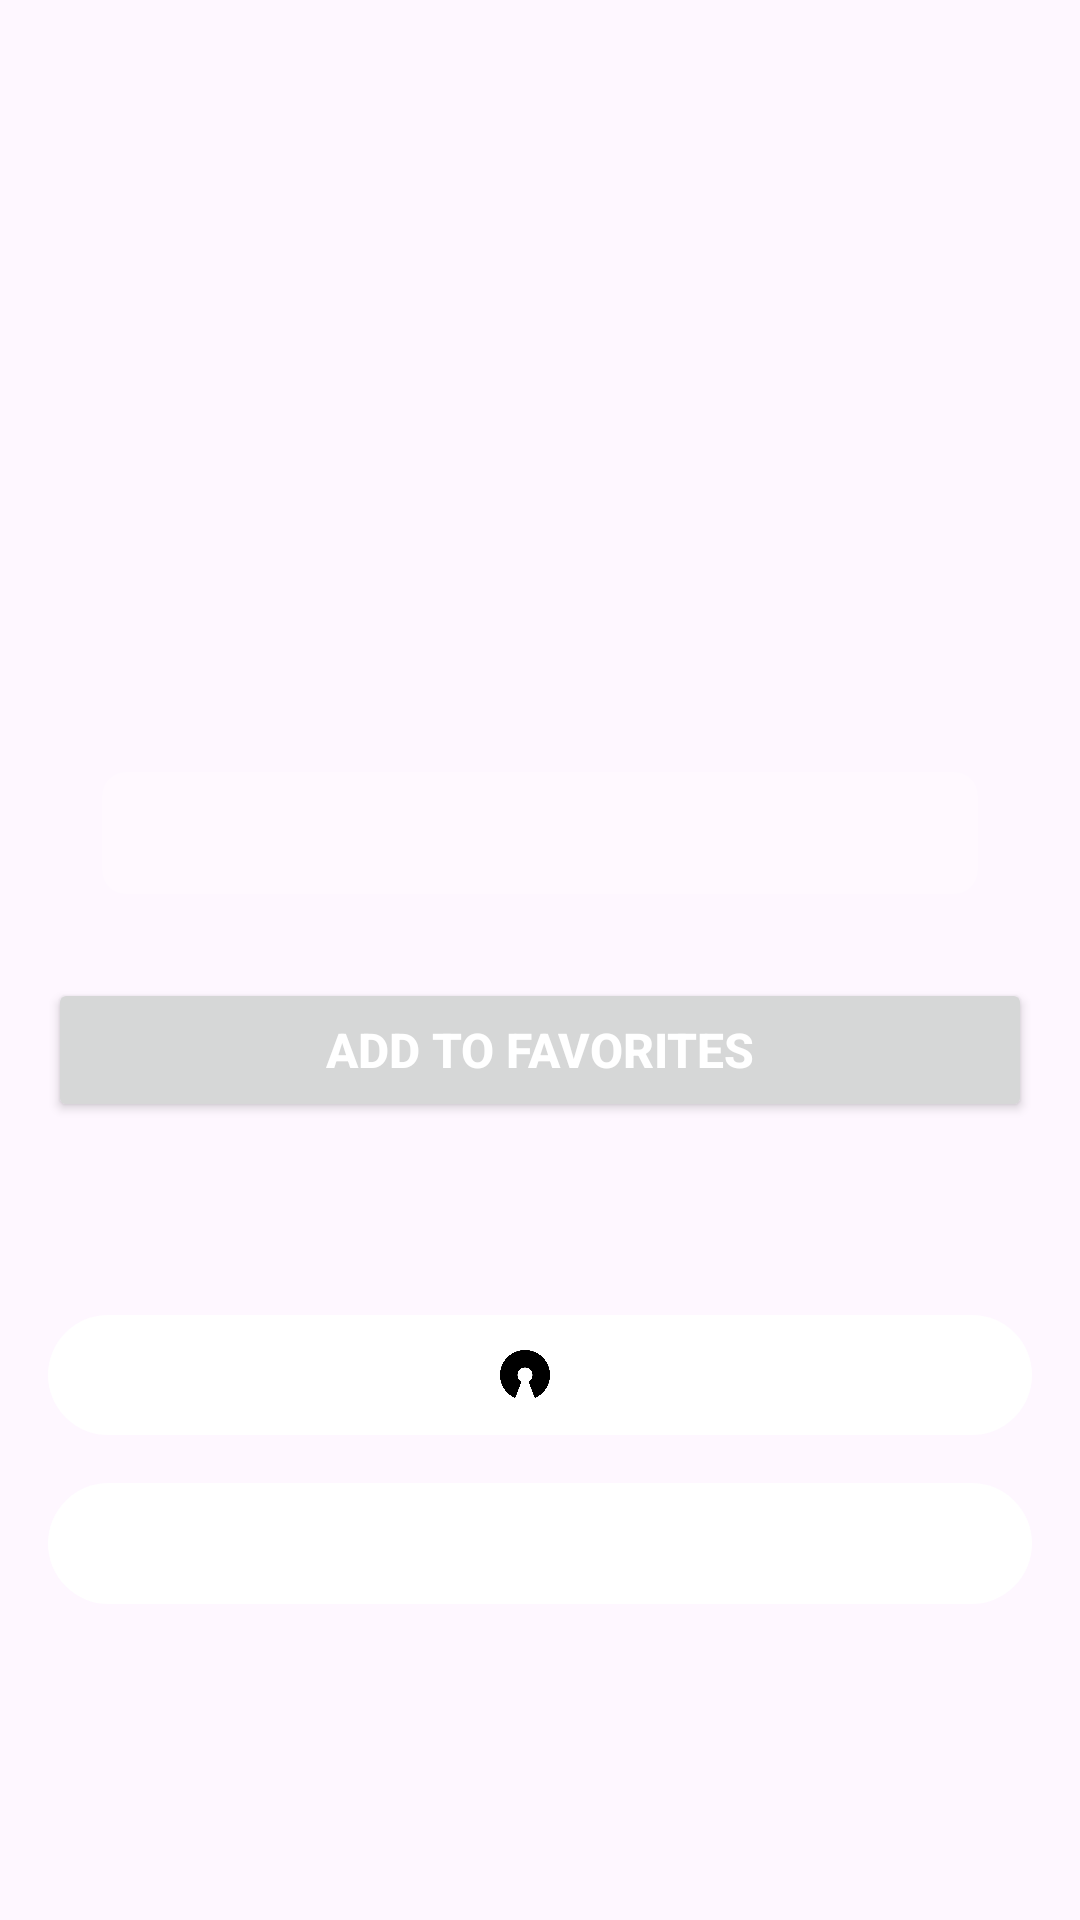

Reconstruct the res/layout file that produces this screen, plus the resources it refers to.
<!-- AndroidManifest.xml: application theme Theme.Material3.Light -->
<!-- res/layout/activity_news_details2.xml -->
<ScrollView xmlns:app="http://schemas.android.com/apk/res-auto"
    android:layout_width="match_parent"
    android:layout_height="match_parent"
    xmlns:android="http://schemas.android.com/apk/res/android"
    xmlns:tools="http://schemas.android.com/tools"
    android:fillViewport="true">

    <LinearLayout
        android:layout_width="match_parent"
        android:layout_height="match_parent"
        android:padding="16dp"
        android:orientation="vertical">


        <RelativeLayout
            android:layout_width="match_parent"
            android:layout_height="wrap_content">

            <com.google.android.material.imageview.ShapeableImageView
                android:id="@+id/newsImageView"
                android:layout_width="match_parent"
                android:layout_height="300dp"
                android:scaleType="centerCrop"
                android:src="@drawable/boyfight"
                app:shapeAppearanceOverlay="@style/RoundedSquare"
                />

            <TextView
                android:id="@+id/titleTextView"
                android:layout_width="match_parent"
                android:layout_height="wrap_content"
                android:layout_alignBottom="@+id/newsImageView"
                android:layout_marginStart="18dp"
                android:layout_marginTop="18dp"
                android:layout_marginEnd="18dp"
                android:layout_marginBottom="18dp"
                android:background="@drawable/transparent_background"
                android:fontFamily="@font/notoserifbold"
                android:padding="5dp"
                android:shadowColor="#80000000"
                android:shadowDx="2"
                android:shadowDy="2"
                android:shadowRadius="3"
                android:textColor="@color/white"
                android:textSize="23sp"
                android:textStyle="bold" />




        </RelativeLayout>

        <LinearLayout
            android:layout_width="match_parent"
            android:layout_height="wrap_content"
            android:layout_marginTop="10dp"
            android:layout_gravity="end"
            android:orientation="horizontal">

            <Button
                android:id="@+id/favoriteButton"
                android:layout_width="match_parent"
                android:layout_height="wrap_content"
                android:drawableStart="@drawable/ic_star"
                android:text="@string/add_to_favorites"
                android:textSize="16sp"
                android:textStyle="bold"
                android:textColor="@color/white"
                android:paddingStart="10dp"
                android:paddingEnd="10dp"
                android:layout_gravity="center"
                />





        </LinearLayout>





        <TextView
            android:id="@+id/contentTextView"
            android:layout_width="match_parent"
            android:layout_height="wrap_content"
            android:layout_marginTop="20dp"
            android:textSize="21sp"
            android:textStyle="normal"
            android:lineSpacingExtra="11dp"
            tools:text="News Content" />


        <LinearLayout
            android:layout_width="match_parent"
            android:layout_height="wrap_content"
            android:layout_marginTop="16dp"
            android:padding="10dp"
            android:gravity="center"
            android:background="@drawable/rounded_corner">

            <ImageView
                android:layout_width="20dp"
                android:layout_height="20dp"
                android:src="@drawable/ic_sourde_512"
                android:layout_marginRight="10dp"
                android:contentDescription="@string/news_source_icon" />

            <TextView
                android:id="@+id/sourceTextView"
                android:layout_width="wrap_content"
                android:layout_height="wrap_content"
                android:textColor="@color/black"
                android:textSize="14sp"
                android:textStyle="bold"
                tools:text="News Source" />



        </LinearLayout>

        <LinearLayout
            android:layout_width="match_parent"
            android:layout_height="wrap_content"
            android:layout_marginTop="16dp"
            android:padding="10dp"
            android:gravity="center"
            android:layout_marginBottom="20dp"
            android:background="@drawable/rounded_corner">

            <TextView
                android:layout_width="wrap_content"
                android:layout_height="wrap_content"
                android:textColor="@color/black"
                android:textSize="15sp"
                android:textStyle="bold"
                tools:text="For More:  " />

            <TextView
                android:id="@+id/urlTextView"
                android:layout_width="wrap_content"
                android:layout_height="wrap_content"
                android:textColor="@color/black"
                android:textSize="15sp"
                android:textStyle="italic"
                tools:text="url source" />


        </LinearLayout>



    </LinearLayout>














</ScrollView>
<!-- resources referenced by this layout -->
<resources>
  <color name="black">#FF000000</color>
  <color name="white">#FFFFFFFF</color>
  <!-- drawable ic_sourde_512: png bitmap (drawable, 9114 bytes) -->
  <!-- drawable rounded_corner (drawable) -->
  <?xml version="1.0" encoding="utf-8"?>
  
  <shape xmlns:android="http://schemas.android.com/apk/res/android">
      <corners android:radius="250dp" />
      <solid android:color="@android:color/white" />
  </shape>
  <!-- drawable transparent_background (drawable) -->
  <?xml version="1.0" encoding="utf-8"?>
  
  <shape xmlns:android="http://schemas.android.com/apk/res/android">
      <corners android:radius="8dp" /> 
      <solid android:color="#40FFFFFF" /> 
  </shape>
  <string name="add_to_favorites">Add to Favorites</string>
  <string name="news_source_icon">icon</string>
  <style name="RoundedSquare" parent="">
          <item name="cornerSize">10%</item>
      </style>
</resources>
